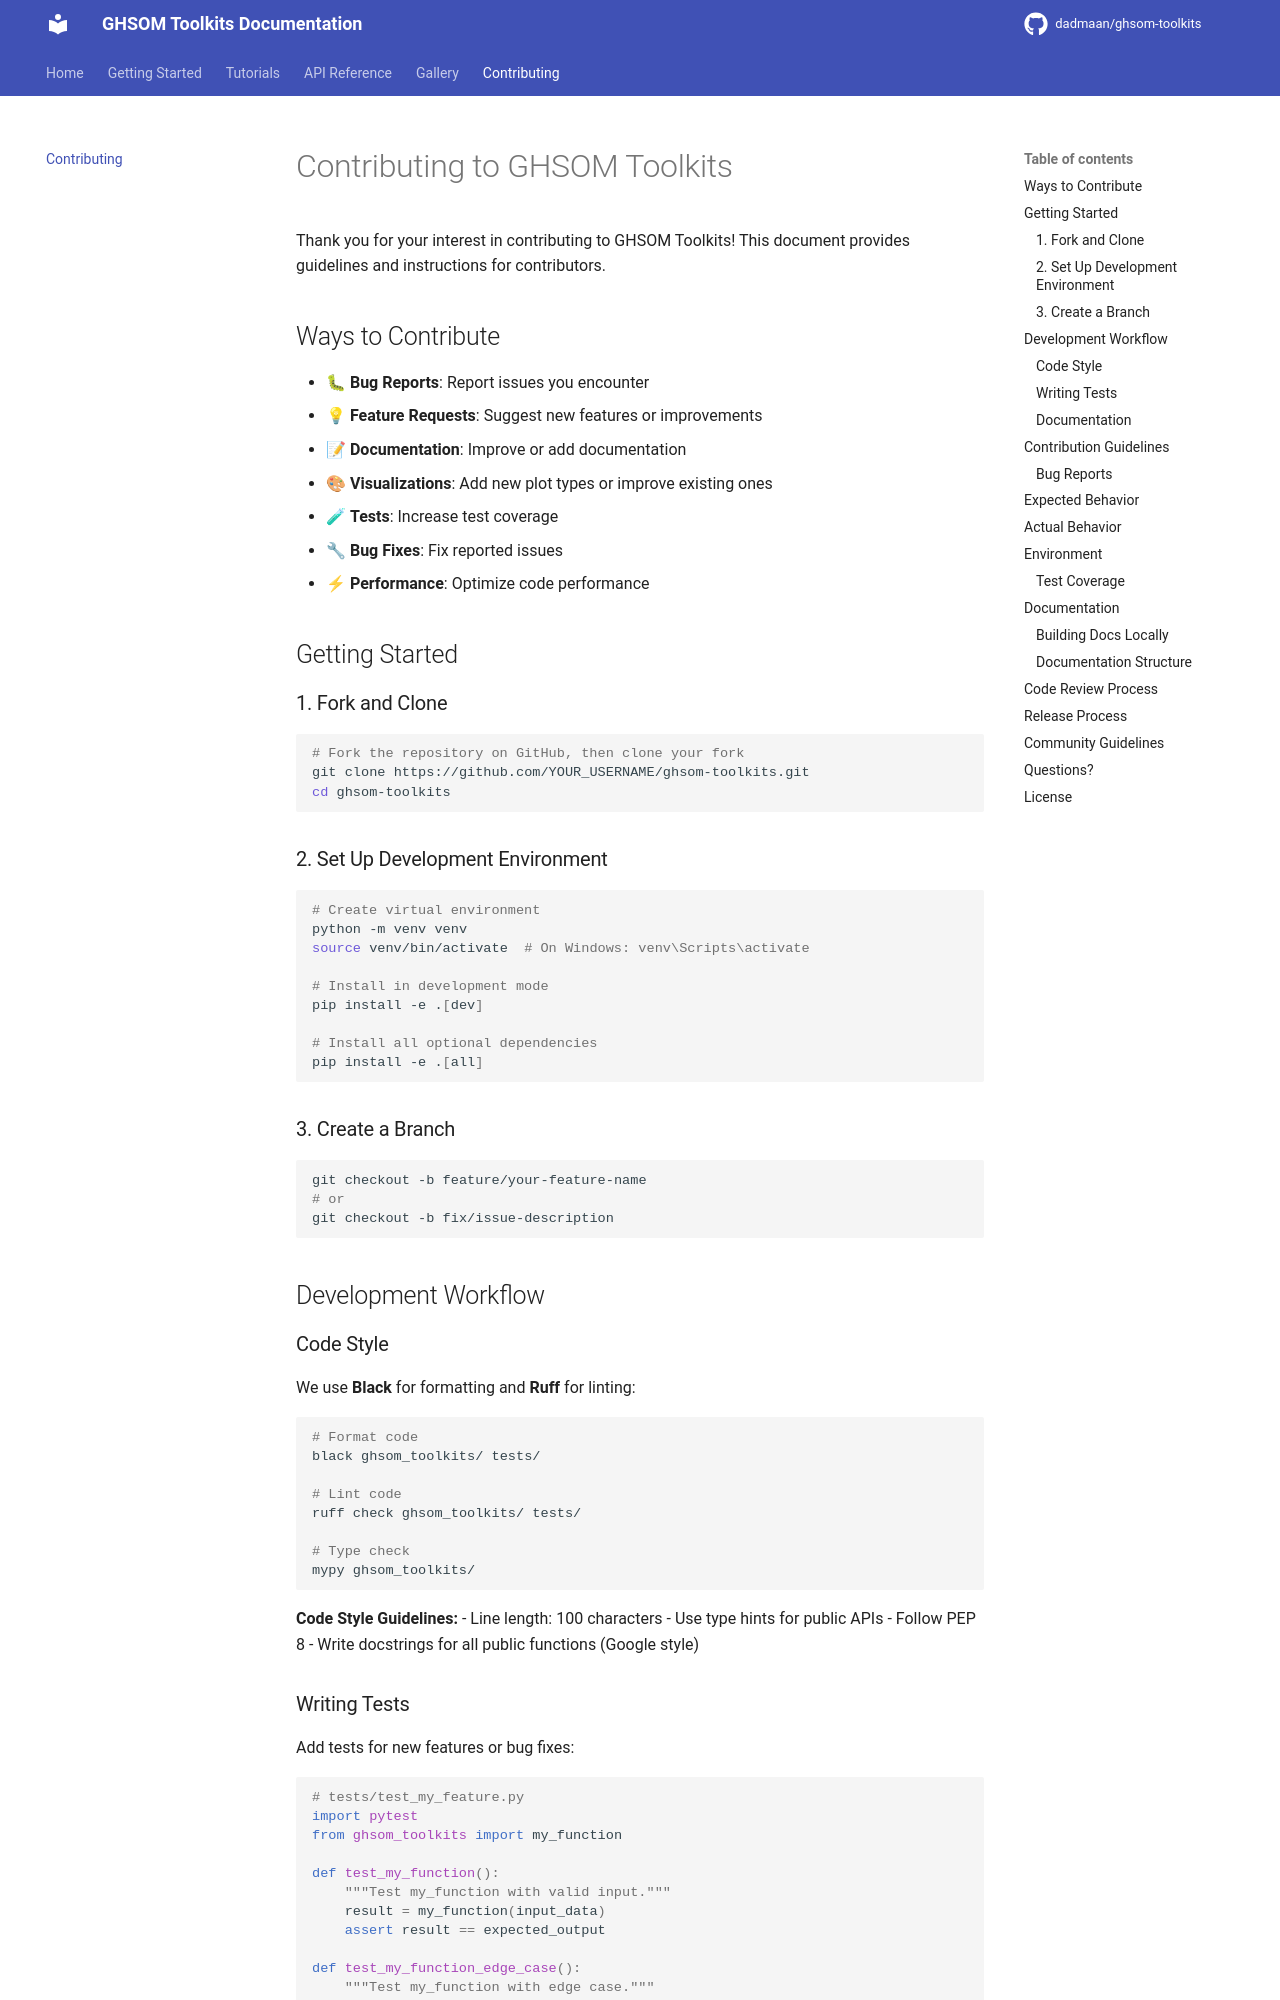

repository: dadmaan/ghsom-toolkits · page: contributing/index.html · generator: mkdocs

# Contributing to GHSOM Toolkits

Thank you for your interest in contributing to GHSOM Toolkits! This document provides guidelines and instructions for contributors.

## Ways to Contribute

- 🐛 **Bug Reports**: Report issues you encounter
- 💡 **Feature Requests**: Suggest new features or improvements
- 📝 **Documentation**: Improve or add documentation
- 🎨 **Visualizations**: Add new plot types or improve existing ones
- 🧪 **Tests**: Increase test coverage
- 🔧 **Bug Fixes**: Fix reported issues
- ⚡ **Performance**: Optimize code performance

## Getting Started

### 1. Fork and Clone

```bash
# Fork the repository on GitHub, then clone your fork
git clone https://github.com/YOUR_USERNAME/ghsom-toolkits.git
cd ghsom-toolkits
```

### 2. Set Up Development Environment

```bash
# Create virtual environment
python -m venv venv
source venv/bin/activate  # On Windows: venv\Scripts\activate

# Install in development mode
pip install -e .[dev]

# Install all optional dependencies
pip install -e .[all]
```

### 3. Create a Branch

```bash
git checkout -b feature/your-feature-name
# or
git checkout -b fix/issue-description
```

## Development Workflow

### Code Style

We use **Black** for formatting and **Ruff** for linting:

```bash
# Format code
black ghsom_toolkits/ tests/

# Lint code
ruff check ghsom_toolkits/ tests/

# Type check
mypy ghsom_toolkits/
```

**Code Style Guidelines:**
- Line length: 100 characters
- Use type hints for public APIs
- Follow PEP 8
- Write docstrings for all public functions (Google style)
